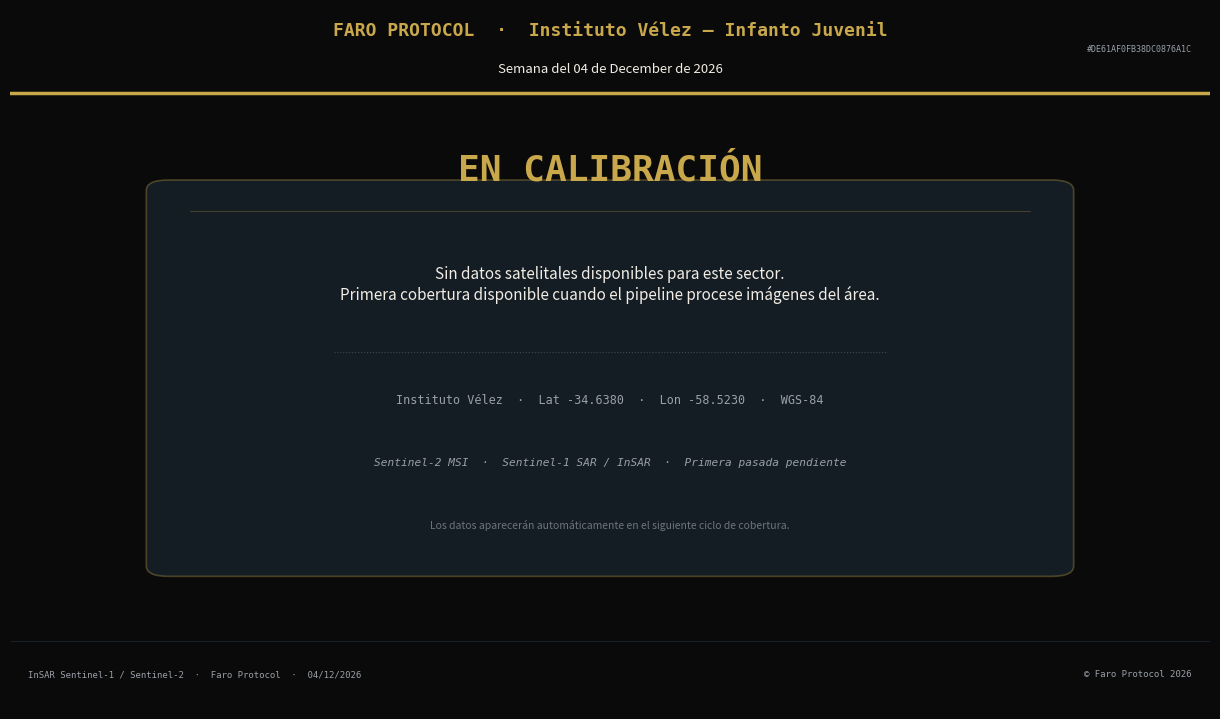

Write Python code to recreate this figure. (Note: this script raises an exception after producing the figure.)
"""
gen_velez_instituto.py
Faro Protocol - Instituto Velez Infanto Juvenil - Velez Sarsfield
Placeholder profesional — en calibracion satelital.
"""
import matplotlib
matplotlib.use('Agg')
import matplotlib.pyplot as plt
from matplotlib.patches import FancyBboxPatch
import hashlib
from datetime import datetime

BG     = '#0a0a0a'
BG2    = '#0d1117'
BG3    = '#141c24'
GOLD   = '#c9a84c'
GOLDL  = '#e2c97e'
WHITE  = '#f2ede4'
WDIM   = '#9aa0a8'
BORDER = '#1e2a38'
DPI    = 150

now   = datetime.now()
WEEK  = now.strftime('Semana del %d de %B de %Y')
FECHA = now.strftime('%d/%m/%Y')
CERT  = hashlib.sha256(f"FARO-VLZ-INST-{now.isoformat()}".encode()).hexdigest()[:20].upper()

import os as _os, json as _json

_out_path   = _os.environ.get("FARO_OUT_PATH")
_score_inst = None
_sem_inst   = None
_insar_inst = None
_thermal_inst = None
_detalle_inst = None

_vd_path = _os.environ.get("FARO_VD_PATH")
if _vd_path:
    try:
        with open(_vd_path, encoding="utf-8") as _f:
            _vd = _json.load(_f)
        _si = _vd.get("sectores", {}).get("instituto", {})
        if isinstance(_si.get("score"), (int, float)):
            _score_inst = int(_si["score"])
        _sem_inst     = _si.get("sem")
        _insar_inst   = _si.get("insar_deformacion") or _si.get("insar_mm")
        _thermal_inst = _si.get("thermal") or _si.get("thermal_temp")
        _detalle_inst = _si.get("detalle")
    except Exception as _e:
        print(f"FARO_VD_PATH instituto: {_e}")

_has_data = any(v is not None for v in (_score_inst, _insar_inst, _thermal_inst))

fig = plt.figure(figsize=(12, 7), facecolor=BG)

# ── HEADER ───────────────────────────────────────────────────────────────────
ax_hdr = fig.add_axes([0, 0.875, 1, 0.125])
ax_hdr.set_facecolor(BG3)
ax_hdr.set_xlim(0, 1); ax_hdr.set_ylim(0, 1)
ax_hdr.axis('off')
ax_hdr.plot([0, 1], [0.04, 0.04], color=GOLD, lw=2.5, transform=ax_hdr.transAxes)
ax_hdr.text(0.5, 0.76,
            'FARO PROTOCOL  ·  Instituto Vélez — Infanto Juvenil',
            color=GOLD, fontsize=13, fontweight='bold', ha='center', va='center',
            transform=ax_hdr.transAxes, fontfamily='monospace')
ax_hdr.text(0.5, 0.32, WEEK,
            color=WHITE, fontsize=9.5, ha='center', va='center',
            transform=ax_hdr.transAxes)
ax_hdr.text(0.985, 0.55, f'#{CERT}',
            color=WDIM, fontsize=6, fontfamily='monospace', ha='right', va='center',
            transform=ax_hdr.transAxes)

# ── MAIN AREA ────────────────────────────────────────────────────────────────
ax = fig.add_axes([0.04, 0.115, 0.92, 0.745])
ax.set_facecolor(BG); ax.axis('off')
ax.set_xlim(0, 1); ax.set_ylim(0, 1)

# Marco central
ax.add_patch(FancyBboxPatch((0.10, 0.12), 0.80, 0.72,
             boxstyle='round,pad=0.02',
             facecolor=BG3, edgecolor=GOLD + '55', lw=1.2))

# Línea decorativa superior dentro del marco
ax.plot([0.12, 0.88], [0.80, 0.80], color=GOLD + '44', lw=0.8)

# Título — calibración o activo según datos disponibles
_SEM_COL = {'verde': '#27ae60', 'amarillo': '#f0b429', 'rojo': '#e74c3c'}
_hdr_color = _SEM_COL.get(_sem_inst, GOLD) if _has_data else GOLD
ax.text(0.5, 0.88, 'ACTIVO' if _has_data else 'EN CALIBRACIÓN',
        color=_hdr_color, fontsize=26, fontweight='bold', ha='center', va='center',
        fontfamily='monospace')

if _has_data:
    # KPI row
    _kpis = [
        ('SCORE',       f'{_score_inst}/100'        if _score_inst   is not None else '—'),
        ('InSAR',       f'{_insar_inst:.2f} mm'     if _insar_inst   is not None else '—'),
        ('TEMP. TECHO', f'{_thermal_inst:.1f} °C'   if _thermal_inst is not None else '—'),
    ]
    for _ki, (_lbl, _val) in enumerate(_kpis):
        _kx = 0.20 + _ki * 0.30
        ax.text(_kx, 0.72, _lbl, color=WDIM, fontsize=8, ha='center', fontfamily='monospace')
        ax.text(_kx, 0.60, _val, color=WHITE, fontsize=14, fontweight='bold',
                ha='center', fontfamily='monospace')
    ax.plot([0.25, 0.75], [0.53, 0.53], color=WDIM + '55', lw=0.8, linestyle=':')
    _det = _detalle_inst or 'Datos satelitales disponibles — pipeline activo.'
    ax.text(0.5, 0.44, _det[:80], color=WDIM, fontsize=8, ha='center',
            fontfamily='monospace')
else:
    ax.text(0.5, 0.66,
            'Sin datos satelitales disponibles para este sector.\n'
            'Primera cobertura disponible cuando el pipeline procese imágenes del área.',
            color=WHITE, fontsize=11, ha='center', va='center')
    ax.plot([0.25, 0.75], [0.53, 0.53], color=WDIM + '55', lw=0.8, linestyle=':')
    ax.text(0.5, 0.44,
            'Instituto Vélez  ·  Lat -34.6380  ·  Lon -58.5230  ·  WGS-84',
            color=WDIM, fontsize=8.5, ha='center', va='center', fontfamily='monospace')
    ax.text(0.5, 0.32,
            'Sentinel-2 MSI  ·  Sentinel-1 SAR / InSAR  ·  Primera pasada pendiente',
            color=WDIM, fontsize=8, ha='center', va='center', fontfamily='monospace',
            style='italic')
    ax.text(0.5, 0.20,
            'Los datos aparecerán automáticamente en el siguiente ciclo de cobertura.',
            color=WDIM + 'aa', fontsize=7.5, ha='center', va='center')

# ── FOOTER ───────────────────────────────────────────────────────────────────
ax_ftr = fig.add_axes([0, 0, 1, 0.105])
ax_ftr.set_facecolor(BG3)
ax_ftr.set_xlim(0, 1); ax_ftr.set_ylim(0, 1)
ax_ftr.axis('off')
ax_ftr.plot([0, 1], [0.92, 0.92], color=BORDER, lw=0.5, transform=ax_ftr.transAxes)
ax_ftr.text(0.015, 0.48,
            f'InSAR Sentinel-1 / Sentinel-2  ·  Faro Protocol  ·  {FECHA}',
            color=WDIM, fontsize=6.5, fontfamily='monospace', va='center',
            transform=ax_ftr.transAxes)
ax_ftr.text(0.985, 0.48,
            f'© Faro Protocol {now.year}',
            color=WDIM, fontsize=6.5, fontfamily='monospace', ha='right', va='center',
            transform=ax_ftr.transAxes)

# ── SAVE ─────────────────────────────────────────────────────────────────────
import pathlib as _pl
_REPORT_DIR = _pl.Path(__file__).parents[4] / 'reportes_velez'
_REPORT_DIR.mkdir(exist_ok=True)
out = str(_out_path or (_REPORT_DIR / 'faro_reporte_velez_instituto.png'))
fig.savefig(out, dpi=DPI, facecolor=BG, bbox_inches='tight', pad_inches=0.04)
plt.close(fig)
print(f'Saved: {out}')
